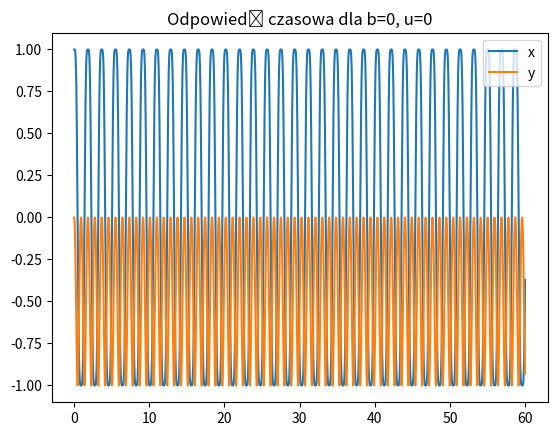
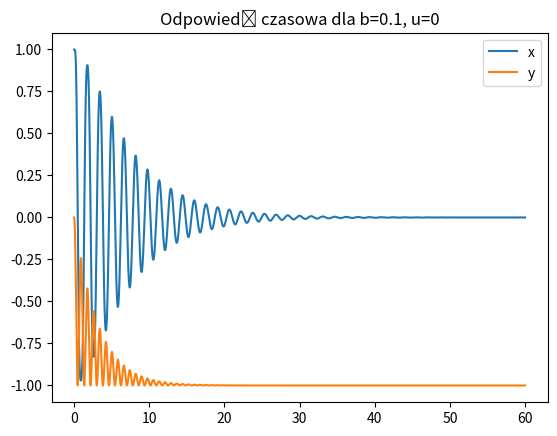
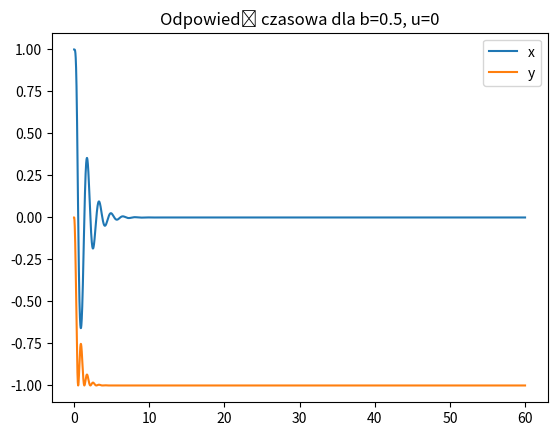
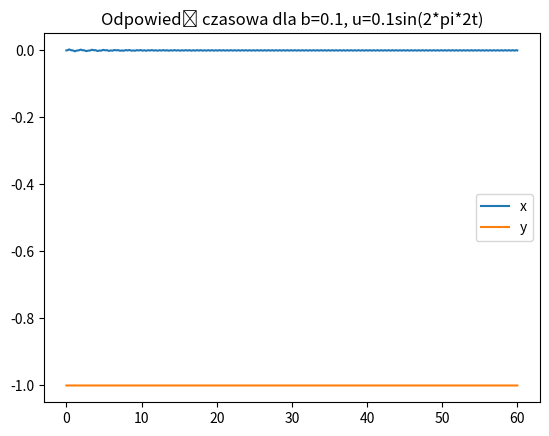
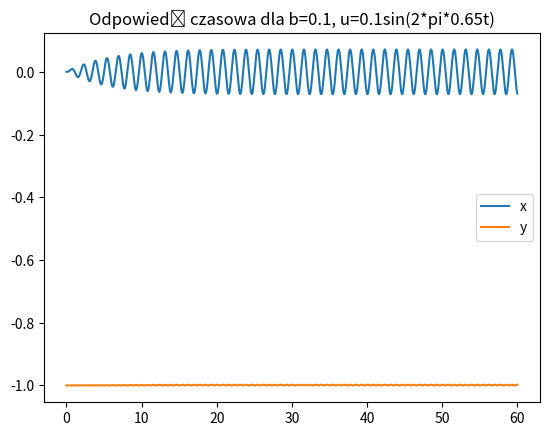
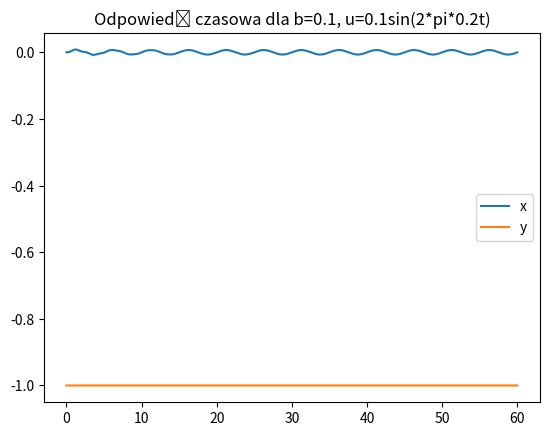

The matplotlib source for these figures, in order:
import numpy as np
import matplotlib.pyplot as plt
from scipy.integrate import solve_ivp

class ivpSolver():
    def __init__(self, m, l, J, b):
        self.m = m
        self.l = l
        self.J = J
        self.b = b
        self.g = 9.81

    def deg(self, t, x):
        a1 = self.b/((self.m*self.l**2)+self.J)
        a2 = (self.m*self.g*self.l)/((self.m*self.l**2)+self.J)
        dx1 = x[1]
        dx2 = -a1*x[1] - a2*np.sin(x[0]) + self.control(t)
        return [dx1, dx2]

    def plot(self, control, x0, endt, title, labels):
        self.control = control
        plt.figure()
        plt.title(title)
        res = solve_ivp(self.deg, [0,endt], [x0,0], rtol=1e-10, atol=1e-10)
        y1 = np.sin(res.y[0])
        y2 = -np.cos(res.y[0])
        plt.plot(res.t, y1, label=labels[0])
        plt.plot(res.t, y2, label=labels[1])
        plt.legend()

m=1
l=0.5
J=0.05
b=[0,0.1,0.5]

def control(t):
    return 0
def control1(t):
    return 0.1*np.sin(2*np.pi*2*t)
def control2(t):
    return 0.1*np.sin(2*np.pi*0.65*t)
def control3(t):
    return 0.1*np.sin(2*np.pi*0.2*t)

m1 = ivpSolver(m,l,J,b[0])
m2 = ivpSolver(m,l,J,b[1])
m3 = ivpSolver(m,l,J,b[2])

m1.plot(control,np.pi/2, 60, "Odpowiedź czasowa dla b=0, u=0", ["x","y"])
m2.plot(control,np.pi/2, 60, "Odpowiedź czasowa dla b=0.1, u=0", ["x","y"])
m3.plot(control,np.pi/2, 60, "Odpowiedź czasowa dla b=0.5, u=0", ["x","y"])

m2.plot(control1, 0, 60, "Odpowiedź czasowa dla b=0.1, u=0.1sin(2*pi*2t)", ["x","y"])
m2.plot(control2, 0, 60, "Odpowiedź czasowa dla b=0.1, u=0.1sin(2*pi*0.65t)", ["x","y"])
m2.plot(control3, 0, 60, "Odpowiedź czasowa dla b=0.1, u=0.1sin(2*pi*0.2t)", ["x","y"])

plt.show()